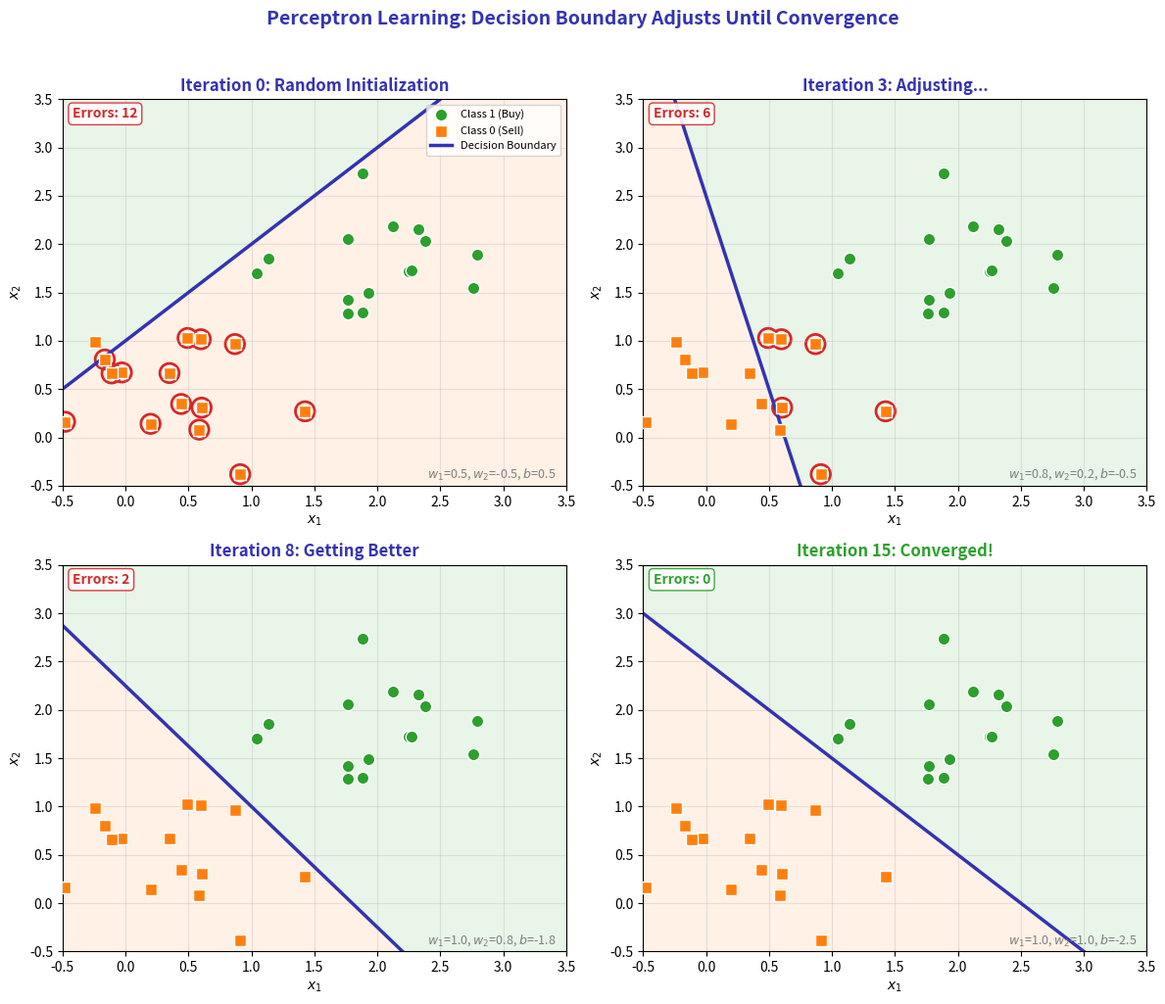

Source code (Python):
"""
Perceptron Learning Animation (Static Frames)
Module 1: The Birth of Neural Computing
"""

import matplotlib.pyplot as plt
import numpy as np

CHART_METADATA = {
    'title': 'Perceptron Learning Animation',
    'url': 'https://github.com/QuantLet/neural-networks-introduction/tree/main/perceptron_learning_animation'
}

# Colors matching Beamer template
mlpurple = '#3333B2'
mlblue = '#0066CC'
mlorange = '#FF7F0E'
mlgreen = '#2CA02C'
mlred = '#D62728'
mlgray = '#7F7F7F'

# Set up figure with 4 subplots showing iterations
fig, axes = plt.subplots(2, 2, figsize=(12, 10))

# Generate linearly separable data
np.random.seed(42)
n_per_class = 15

# Class 1 (positive)
x1_pos = np.random.randn(n_per_class) * 0.5 + 2
x2_pos = np.random.randn(n_per_class) * 0.5 + 2

# Class 0 (negative)
x1_neg = np.random.randn(n_per_class) * 0.5 + 0.5
x2_neg = np.random.randn(n_per_class) * 0.5 + 0.5

# Perceptron learning simulation
# Starting weights (bad)
w_history = [
    {'w1': 0.5, 'w2': -0.5, 'b': 0.5, 'iter': 0, 'errors': 12},
    {'w1': 0.8, 'w2': 0.2, 'b': -0.5, 'iter': 3, 'errors': 6},
    {'w1': 1.0, 'w2': 0.8, 'b': -1.8, 'iter': 8, 'errors': 2},
    {'w1': 1.0, 'w2': 1.0, 'b': -2.5, 'iter': 15, 'errors': 0}  # Final (converged)
]

titles = [
    'Iteration 0: Random Initialization',
    'Iteration 3: Adjusting...',
    'Iteration 8: Getting Better',
    'Iteration 15: Converged!'
]

for idx, (ax, weights, title) in enumerate(zip(axes.flat, w_history, titles)):
    # Plot data points
    ax.scatter(x1_pos, x2_pos, c=mlgreen, s=80, marker='o', label='Class 1 (Buy)',
               edgecolors='white', linewidths=1, zorder=5)
    ax.scatter(x1_neg, x2_neg, c=mlorange, s=80, marker='s', label='Class 0 (Sell)',
               edgecolors='white', linewidths=1, zorder=5)

    # Draw decision boundary: w1*x1 + w2*x2 + b = 0
    # => x2 = -(w1*x1 + b) / w2
    w1, w2, b = weights['w1'], weights['w2'], weights['b']

    x_line = np.linspace(-0.5, 3.5, 100)
    if abs(w2) > 0.01:
        y_line = -(w1 * x_line + b) / w2
        ax.plot(x_line, y_line, color=mlpurple, linewidth=2.5, label='Decision Boundary')

        # Shade regions
        ax.fill_between(x_line, y_line, 4, alpha=0.1, color=mlgreen)
        ax.fill_between(x_line, -1, y_line, alpha=0.1, color=mlorange)

    # Mark misclassified points
    for x1, x2 in zip(x1_pos, x2_pos):
        if w1 * x1 + w2 * x2 + b < 0:  # Should be positive
            ax.scatter([x1], [x2], s=200, facecolors='none', edgecolors=mlred, linewidths=2)

    for x1, x2 in zip(x1_neg, x2_neg):
        if w1 * x1 + w2 * x2 + b >= 0:  # Should be negative
            ax.scatter([x1], [x2], s=200, facecolors='none', edgecolors=mlred, linewidths=2)

    # Title and labels
    ax.set_title(title, fontsize=12, fontweight='bold',
                 color=mlgreen if weights['errors'] == 0 else mlpurple)
    ax.set_xlabel('$x_1$', fontsize=10)
    ax.set_ylabel('$x_2$', fontsize=10)

    # Error count
    error_color = mlgreen if weights['errors'] == 0 else mlred
    ax.text(0.02, 0.98, f"Errors: {weights['errors']}", transform=ax.transAxes,
            fontsize=10, verticalalignment='top', fontweight='bold', color=error_color,
            bbox=dict(boxstyle='round,pad=0.3', facecolor='white', edgecolor=error_color, alpha=0.9))

    # Weight values
    ax.text(0.98, 0.02, f"$w_1$={w1:.1f}, $w_2$={w2:.1f}, $b$={b:.1f}",
            transform=ax.transAxes, fontsize=9, ha='right', color=mlgray)

    # Formatting
    ax.set_xlim(-0.5, 3.5)
    ax.set_ylim(-0.5, 3.5)
    ax.grid(True, alpha=0.3)

    if idx == 0:
        ax.legend(loc='upper right', fontsize=8)

fig.suptitle('Perceptron Learning: Decision Boundary Adjusts Until Convergence',
             fontsize=14, fontweight='bold', color=mlpurple, y=1.02)

plt.tight_layout()
plt.savefig('perceptron_learning_animation.pdf', format='pdf', bbox_inches='tight', dpi=300)
plt.savefig('perceptron_learning_animation.png', format='png', bbox_inches='tight', dpi=300)
plt.close()

print("Generated: perceptron_learning_animation.pdf")
